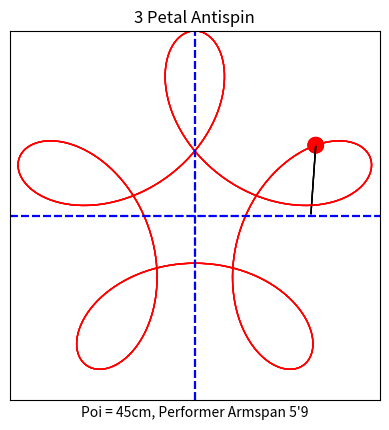

Reproduce this figure in Python.
import numpy as np
import matplotlib.pyplot as plt
from matplotlib.animation import FuncAnimation, PillowWriter
from matplotlib.patches import Circle
from matplotlib.lines import Line2D
import math

# Constants
armspan = 5 * 12 * 2.54  # 5'9" in centimeters
arm_length = armspan / 2
tether_length = 45
poi_radius = 5
title = "3 Petal Antispin"
xlabel = "Poi = 45cm, Performer Armspan 5'9"

# Create figure and axis
fig, ax = plt.subplots()
ax.set_xlim(-armspan / 2 - tether_length, armspan / 2 + tether_length)
ax.set_ylim(-armspan / 2 - tether_length, armspan / 2 + tether_length)
ax.set_title(title)
ax.set_xlabel(xlabel)
ax.set_xticks([])
ax.set_yticks([])
ax.set_aspect('equal', adjustable='box')

# Initialize elements
tether_line = Line2D([], [], color="black", linewidth=1)
poi_circle = Circle((0, 0), poi_radius, color="red", fill=True)
poi_trail, = plt.plot([], [], color="red", linewidth=1)
horizontal_center_line = Line2D([-armspan / 2 - tether_length, armspan / 2 + tether_length], [0, 0], color="blue", linestyle="--")  # Added horizontal center line
vertical_center_line = Line2D([0, 0], [-armspan / 2 - tether_length, armspan / 2 + tether_length], color="blue", linestyle="--")  # Added vertical center line

def init():
    ax.add_patch(poi_circle)
    ax.add_line(tether_line)
    ax.add_line(poi_trail)
    ax.add_line(horizontal_center_line)  # Added horizontal center line to axis
    ax.add_line(vertical_center_line)  # Added vertical center line to axis
    return tether_line, poi_circle, poi_trail, horizontal_center_line, vertical_center_line

def update(frame):
    # Arm and poi positions
    arm_angle = -2 * np.pi * frame / 360
    poi_angle = -4 * arm_angle + (np.pi / 2)  # (np.pi / -) For top centred, positive for bottom centred
    arm_x = arm_length * math.cos(arm_angle)
    arm_y = arm_length * math.sin(arm_angle)
    poi_x = arm_x + tether_length * math.cos(poi_angle)
    poi_y = arm_y + tether_length * math.sin(poi_angle)

    # Update elements
    tether_line.set_data([arm_x, poi_x], [arm_y, poi_y])
    poi_circle.set_center((poi_x, poi_y))
    poi_trail.set_data(np.append(poi_trail.get_xdata(), poi_x), np.append(poi_trail.get_ydata(), poi_y))
    return tether_line, poi_circle, poi_trail, horizontal_center_line, vertical_center_line

ani = FuncAnimation(fig, update, frames=360, init_func=init, blit=True)

# Save as GIF using PillowWriter
writer = PillowWriter(fps=24)
ani.save("5A_Petal_Centered.gif", writer=writer)
